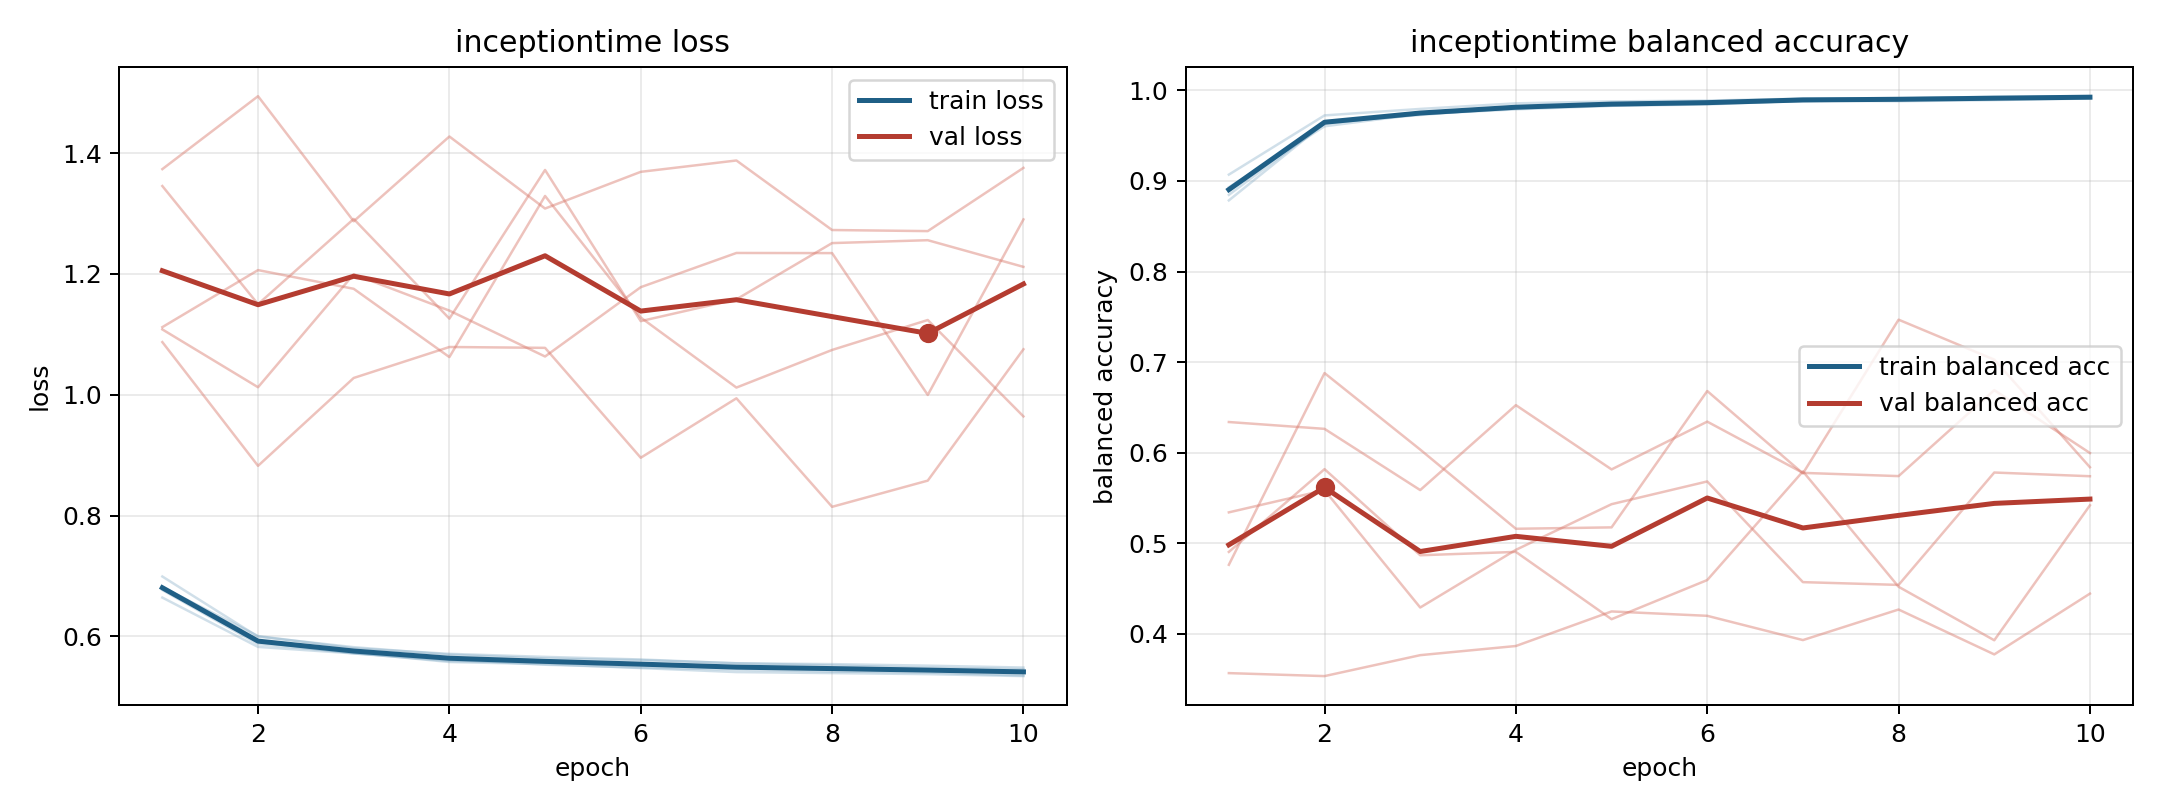

Data behind this chart, as committed beside it:
model, fold, epoch, train_loss, train_balanced_accuracy, val_loss, val_balanced_accuracy
inceptiontime, 1, 1, 0.6642, 0.907, 1.373, 0.3567
inceptiontime, 1, 2, 0.5826, 0.9724, 1.494, 0.3534
inceptiontime, 1, 3, 0.5718, 0.9795, 1.287, 0.3766
inceptiontime, 1, 4, 0.5592, 0.9857, 1.427, 0.3867
inceptiontime, 1, 5, 0.5565, 0.9878, 1.308, 0.4248
inceptiontime, 1, 6, 0.5518, 0.9887, 1.369, 0.42
inceptiontime, 1, 7, 0.5485, 0.9908, 1.388, 0.3932
inceptiontime, 1, 8, 0.5463, 0.9915, 1.273, 0.4269
inceptiontime, 1, 9, 0.5439, 0.9921, 1.271, 0.3774
inceptiontime, 1, 10, 0.5426, 0.9936, 1.375, 0.4445
inceptiontime, 2, 1, 0.681, 0.8847, 1.345, 0.6339
inceptiontime, 2, 2, 0.591, 0.9633, 1.15, 0.6264
inceptiontime, 2, 3, 0.5718, 0.974, 1.291, 0.5588
inceptiontime, 2, 4, 0.5615, 0.9799, 1.126, 0.6525
inceptiontime, 2, 5, 0.553, 0.985, 1.372, 0.5816
inceptiontime, 2, 6, 0.5484, 0.9862, 1.122, 0.6343
inceptiontime, 2, 7, 0.5451, 0.988, 1.158, 0.5778
inceptiontime, 2, 8, 0.5419, 0.9899, 1.251, 0.5742
inceptiontime, 2, 9, 0.5401, 0.9916, 1.256, 0.6691
inceptiontime, 2, 10, 0.5353, 0.9924, 1.212, 0.5997
inceptiontime, 3, 1, 0.6815, 0.893, 1.108, 0.5342
inceptiontime, 3, 2, 0.6006, 0.9603, 1.012, 0.5586
inceptiontime, 3, 3, 0.5803, 0.9739, 1.199, 0.4292
inceptiontime, 3, 4, 0.5711, 0.9791, 1.139, 0.4928
inceptiontime, 3, 5, 0.566, 0.983, 1.063, 0.5432
inceptiontime, 3, 6, 0.5617, 0.9844, 1.178, 0.5683
inceptiontime, 3, 7, 0.5553, 0.9887, 1.235, 0.4572
inceptiontime, 3, 8, 0.5541, 0.988, 1.234, 0.4541
inceptiontime, 3, 9, 0.5515, 0.9893, 0.9996, 0.5782
inceptiontime, 3, 10, 0.5484, 0.991, 1.29, 0.5741
inceptiontime, 4, 1, 0.6991, 0.8785, 1.087, 0.4763
inceptiontime, 4, 2, 0.5995, 0.9638, 0.8823, 0.6879
inceptiontime, 4, 3, 0.5821, 0.9747, 1.028, 0.6035
inceptiontime, 4, 4, 0.5697, 0.9809, 1.079, 0.5161
inceptiontime, 4, 5, 0.5632, 0.9855, 1.078, 0.5176
inceptiontime, 4, 6, 0.5607, 0.9876, 0.8956, 0.6681
inceptiontime, 4, 7, 0.5556, 0.9888, 0.994, 0.5772
inceptiontime, 4, 8, 0.5519, 0.991, 0.8144, 0.7469
inceptiontime, 4, 9, 0.5478, 0.9931, 0.8578, 0.7028
inceptiontime, 4, 10, 0.5457, 0.993, 1.075, 0.584
inceptiontime, 5, 1, 0.6767, 0.8891, 1.112, 0.4905
inceptiontime, 5, 2, 0.5872, 0.9643, 1.206, 0.5819
inceptiontime, 5, 3, 0.5729, 0.9728, 1.175, 0.4868
inceptiontime, 5, 4, 0.5576, 0.9815, 1.062, 0.4905
inceptiontime, 5, 5, 0.5541, 0.983, 1.329, 0.4163
inceptiontime, 5, 6, 0.5476, 0.9853, 1.128, 0.4595
inceptiontime, 5, 7, 0.5409, 0.9908, 1.012, 0.5794
inceptiontime, 5, 8, 0.5392, 0.9903, 1.074, 0.4521
inceptiontime, 5, 9, 0.5375, 0.9907, 1.124, 0.393
inceptiontime, 5, 10, 0.5342, 0.9923, 0.9641, 0.542
